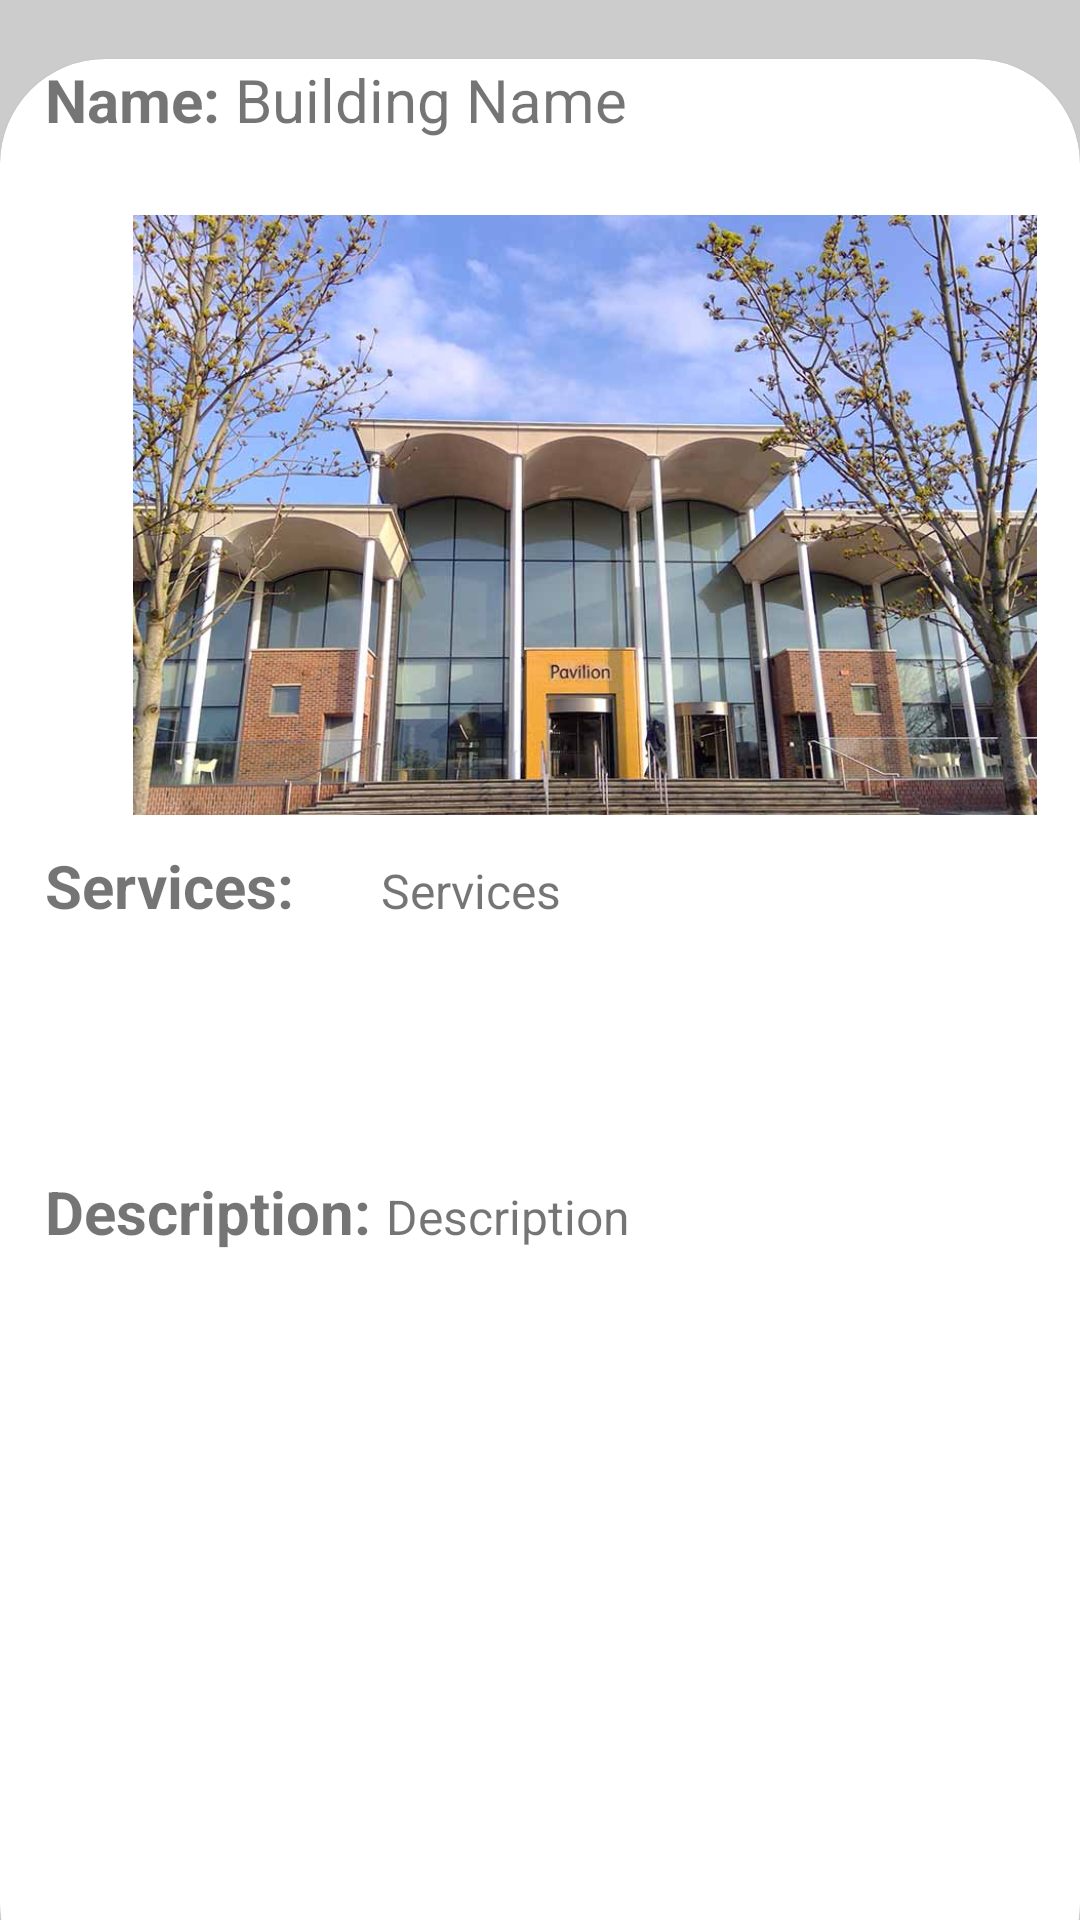

This screen was rendered from an Android layout file. Write that file and the resources it references.
<!-- AndroidManifest.xml: application theme Theme.Coursework_Application -->
<!-- res/layout/fragment_buildings_detail.xml -->
<?xml version="1.0" encoding="utf-8"?>
<FrameLayout xmlns:android="http://schemas.android.com/apk/res/android"
    xmlns:tools="http://schemas.android.com/tools"
    android:layout_width="match_parent"
    android:layout_height="match_parent"
    xmlns:app="http://schemas.android.com/apk/res-auto"
    tools:context=".BuildingsDetailFragment">

    <LinearLayout
        android:layout_width="match_parent"
        android:layout_height="match_parent"
        android:backgroundTint="@color/NTU_Colour_Light_Grey"
        android:background="@color/NTU_Colour_Light_Grey"
        android:orientation="vertical">

        <TextView
            android:layout_width="wrap_content"
            android:id="@+id/building_detail_go_back"
            android:layout_marginHorizontal="5dp"
            android:layout_marginTop="32.5dp"
            android:layout_height="wrap_content"
            android:text=" &lt;- Go Back"
            android:textSize="25dp"
            android:textStyle="bold"
            android:textColor="@color/NTU_Colour_Pink"
            >

        </TextView>

        <Button
            android:layout_width="match_parent"
            android:layout_height="10dp"
            android:layout_marginTop="15dp"
            >
        </Button>
    </LinearLayout>


        <androidx.cardview.widget.CardView
            android:layout_width="match_parent"
            android:layout_height="650dp"
            android:layout_gravity="bottom"
            android:layout_marginBottom="-30dp"
            app:cardCornerRadius="35dp"
            >
            <ScrollView
                android:layout_width="fill_parent"
                android:layout_height="fill_parent"
                android:fillViewport="true">
        <LinearLayout
            android:layout_width="match_parent"
            android:layout_height="match_parent"
            android:orientation="vertical"
            android:layout_marginHorizontal="15dp"

            >
            <LinearLayout
                android:layout_width="wrap_content"
                android:layout_height="wrap_content"
                android:orientation="horizontal"
                >
                <TextView
                    android:layout_width="wrap_content"
                    android:layout_height="wrap_content"
                    android:text="Name: "
                    android:textStyle="bold"
                    android:textSize="20dp"
                    >
                </TextView>
                <TextView
                    android:id="@+id/buildings_details_name_textview"
                    android:layout_width="wrap_content"
                    android:layout_height="wrap_content"
                    android:text="Building Name"
                    android:textSize="20dp"
                    >
                </TextView>

            </LinearLayout>
            <Button
                android:layout_width="match_parent"
                android:layout_height="10dp"
                android:layout_marginTop="15dp"
                android:backgroundTint="@color/black"
                >
            </Button>
            <ImageView
                android:layout_width="match_parent"
                android:id="@+id/building_detail_imageview"
                android:layout_height="200dp"
                android:src="@drawable/clifton_pavilion_longer"
                >
            </ImageView>
            <Button
                android:layout_width="match_parent"
                android:layout_height="10dp"
                android:backgroundTint="@color/black"
                >
            </Button>
            <LinearLayout
                android:layout_width="wrap_content"
                android:layout_height="wrap_content"
                android:orientation="horizontal">



                <TextView
                    android:layout_width="wrap_content"
                    android:layout_height="wrap_content"
                    android:text="Services: "
                    android:textStyle="bold"
                    android:textSize="20dp">
                </TextView>
                <TextView
                    android:id="@+id/buildings_details_services_textview"

                    android:layout_height="wrap_content"
                    android:layout_marginLeft="24dp"
                    android:text="Services"
                    android:layout_width="match_parent"
                    android:lines="4"
                    android:textSize="16dp">
                </TextView>

            </LinearLayout>
            <Button
                android:layout_width="match_parent"
                android:layout_height="10dp"
                android:layout_marginTop="20dp"
                android:backgroundTint="@color/black"
                >
            </Button>
            <LinearLayout
                android:layout_width="wrap_content"
                android:layout_height="wrap_content"
                android:orientation="horizontal">

                <TextView
                    android:layout_width="wrap_content"
                    android:layout_height="wrap_content"
                    android:text="Description: "
                    android:textStyle="bold"
                    android:textSize="20dp">
                </TextView>
                <TextView
                    android:id="@+id/buildings_details_desc_textview"
                    android:layout_width="wrap_content"
                    android:layout_height="wrap_content"
                    android:text="Description"
                    android:lines="7"
                    android:textSize="16dp">
                </TextView>

            </LinearLayout>


        </LinearLayout>




            </ScrollView>




</androidx.cardview.widget.CardView>



</FrameLayout>
<!-- resources referenced by this layout -->
<resources>
  <color name="NTU_Colour_Light_Grey">#CCCCCC</color>
  <color name="NTU_Colour_Pink">#E8005A</color>
  <color name="black">#FF000000</color>
  <!-- drawable clifton_pavilion_longer: jpg bitmap (drawable, 86279 bytes) -->
  <style name="Theme.Coursework_Application" parent="Base.Theme.Coursework_Application" />
  <style name="Base.Theme.Coursework_Application" parent="Theme.MaterialComponents.Light.NoActionBar">
          
          
          
          
          <item name="android:solidColor">@color/NTU_Colour_Pink</item>
          <item name="selectableItemBackground">@color/black</item>
          <item name="iconTint">@color/NTU_Colour_Pink</item>
          <item name="colorPrimary">@color/NTU_Colour_Pink</item>
          <item name="android:lines">1</item>
      </style>
</resources>
